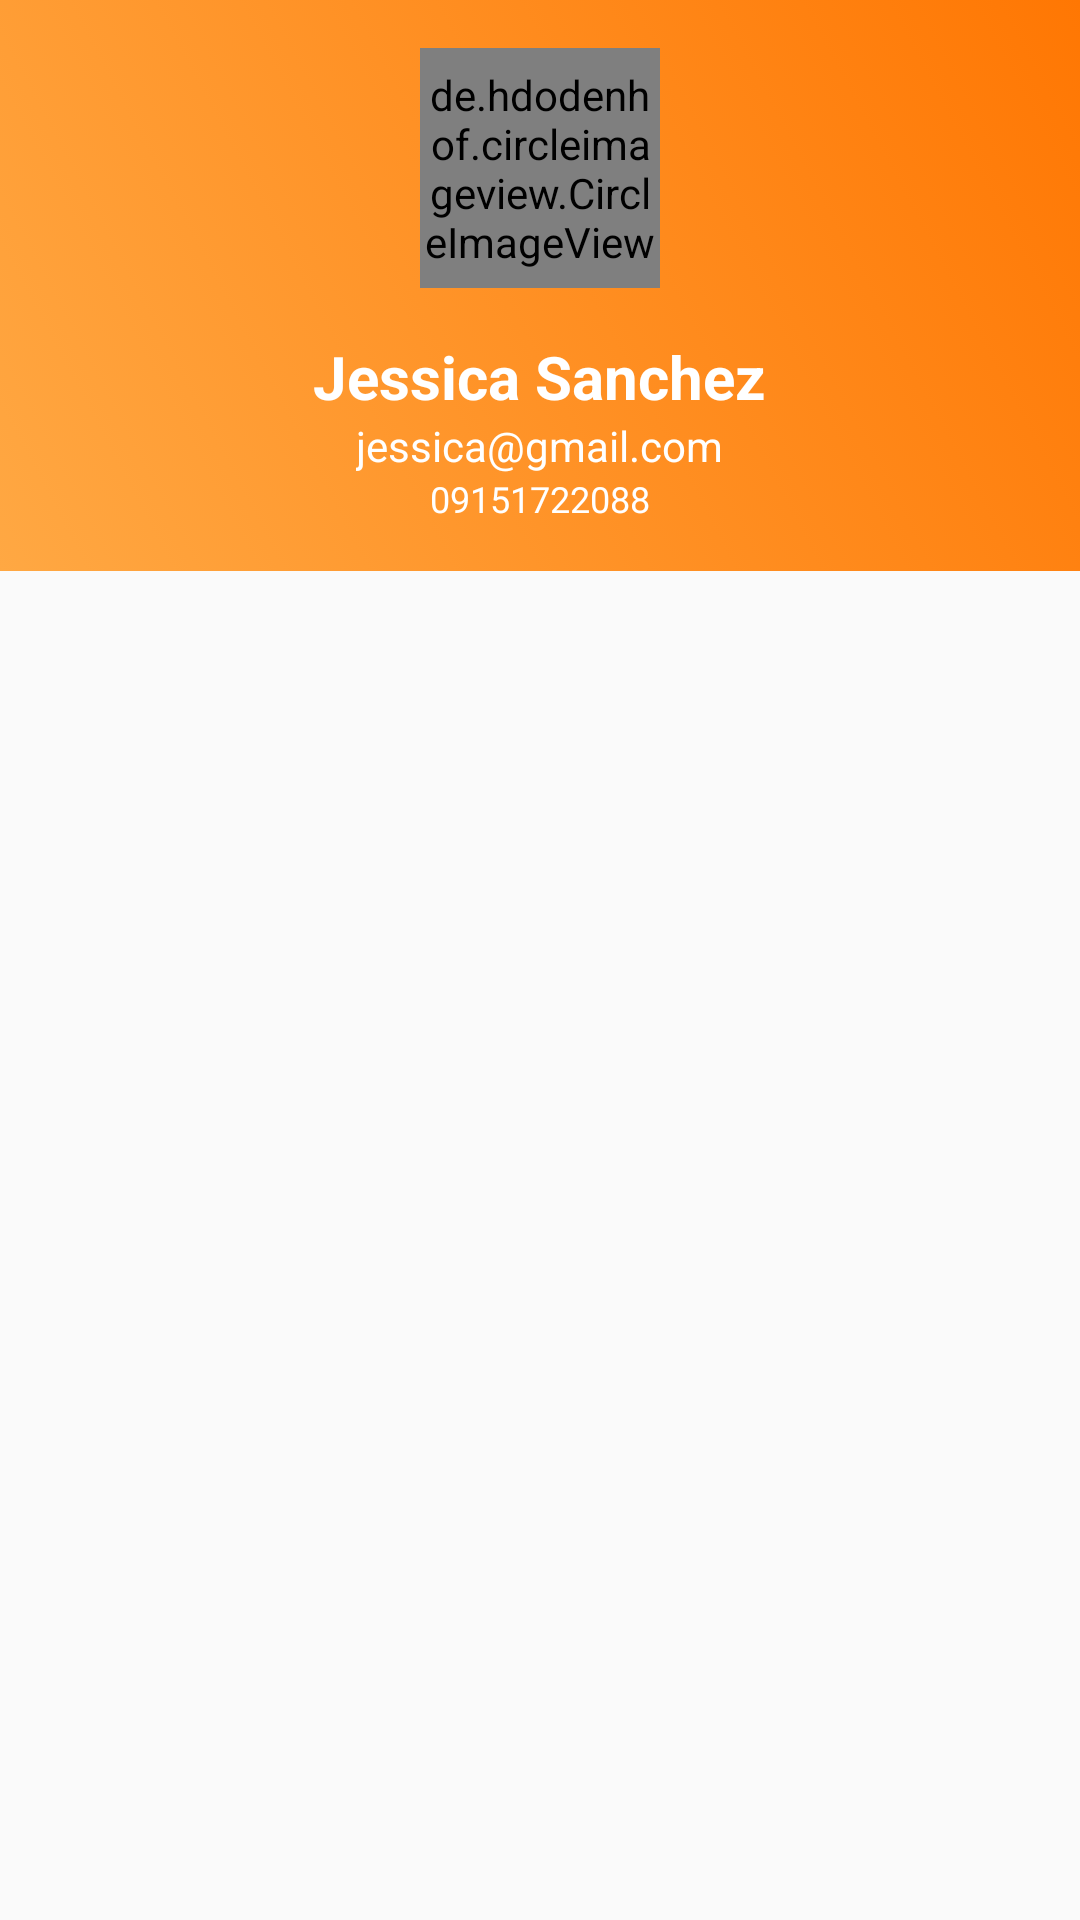

Layout XML and referenced resources for this Android screen:
<!-- AndroidManifest.xml: application theme AppTheme -->
<!-- res/layout/activity_setting.xml -->
<?xml version="1.0" encoding="utf-8"?>
<android.support.constraint.ConstraintLayout xmlns:android="http://schemas.android.com/apk/res/android"
    xmlns:app="http://schemas.android.com/apk/res-auto"
    xmlns:tools="http://schemas.android.com/tools"
    android:layout_width="match_parent"
    android:layout_height="match_parent"
    tools:context=".activity.SettingActivity">
    <android.support.v4.widget.NestedScrollView
        android:layout_width="match_parent"
        android:layout_height="match_parent"
        android:id="@+id/settingScrollView"
        android:focusable="false"
        android:focusableInTouchMode="false"
        >
        <LinearLayout
            android:layout_width="match_parent"
            android:layout_height="wrap_content"
            android:orientation="vertical">
            <LinearLayout
                android:id="@+id/profileGroup"
                android:layout_width="match_parent"
                android:layout_height="wrap_content"
                android:orientation="vertical"
                android:gravity="center"
                android:background="@drawable/gradient_background"
                android:padding="16dp"
                >
                <de.hdodenhof.circleimageview.CircleImageView
                    android:id="@+id/settingProfile"
                    android:layout_width="80dp"
                    android:layout_height="80dp"
                    android:src="@drawable/ic_person"
                    android:background="@drawable/circle_gray"
                    android:scaleType="centerCrop"
                    app:civ_border_color="@color/colorWhite"
                    app:civ_border_width="2dp"
                    />
                <TextView
                    android:id="@+id/userNameSettings"
                    android:layout_width="wrap_content"
                    android:layout_height="wrap_content"
                    android:text="Jessica Sanchez"
                    android:textColor="@color/colorWhite"
                    android:textSize="20dp"
                    android:layout_marginTop="@dimen/margin_m"
                    android:textStyle="bold"/>
                <TextView
                    android:id="@+id/userEmailSettings"
                    android:layout_width="wrap_content"
                    android:layout_height="wrap_content"
                    android:text="jessica@gmail.com"
                    android:textColor="@color/colorWhite"
                    />
                <TextView
                    android:id="@+id/userNumberSettings"
                    android:layout_width="wrap_content"
                    android:layout_height="wrap_content"
                    android:text="09151722088"
                    android:textColor="@color/colorWhite"
                    android:textSize="12sp"

                    />
            </LinearLayout>
            <android.support.v7.widget.RecyclerView
                android:id="@+id/settingsRecycler"
                android:layout_width="match_parent"
                android:layout_height="wrap_content"
                android:nestedScrollingEnabled="false"
                android:padding="@dimen/padding_m"
                android:focusableInTouchMode="false"
                android:focusable="false"
                />
        </LinearLayout>

    </android.support.v4.widget.NestedScrollView>
</android.support.constraint.ConstraintLayout>
<!-- resources referenced by this layout -->
<resources>
  <color name="colorWhite">#FFFFFF</color>
  <dimen name="margin_m">16dp</dimen>
  <dimen name="padding_m">16dp</dimen>
  <!-- drawable gradient_background (drawable) -->
  <?xml version="1.0" encoding="utf-8"?>
  <selector xmlns:android="http://schemas.android.com/apk/res/android">
      <item>
          <shape>
              <gradient android:angle="45"
                  android:endColor="@color/colorPrimary"
                  android:startColor="@color/colorAccent"
                  />
          </shape>
      </item>
  </selector>
  <style name="AppTheme" parent="Theme.AppCompat.Light.DarkActionBar">
          
          <item name="colorPrimary">@color/colorPrimary</item>
          <item name="colorPrimaryDark">@color/colorPrimaryDark</item>
          <item name="colorAccent">@color/colorAccent</item>
      </style>
  <color name="colorPrimary">#ff7703</color>
  <color name="colorAccent">#ffa843</color>
  <color name="colorPrimaryDark">#c54700</color>
</resources>
